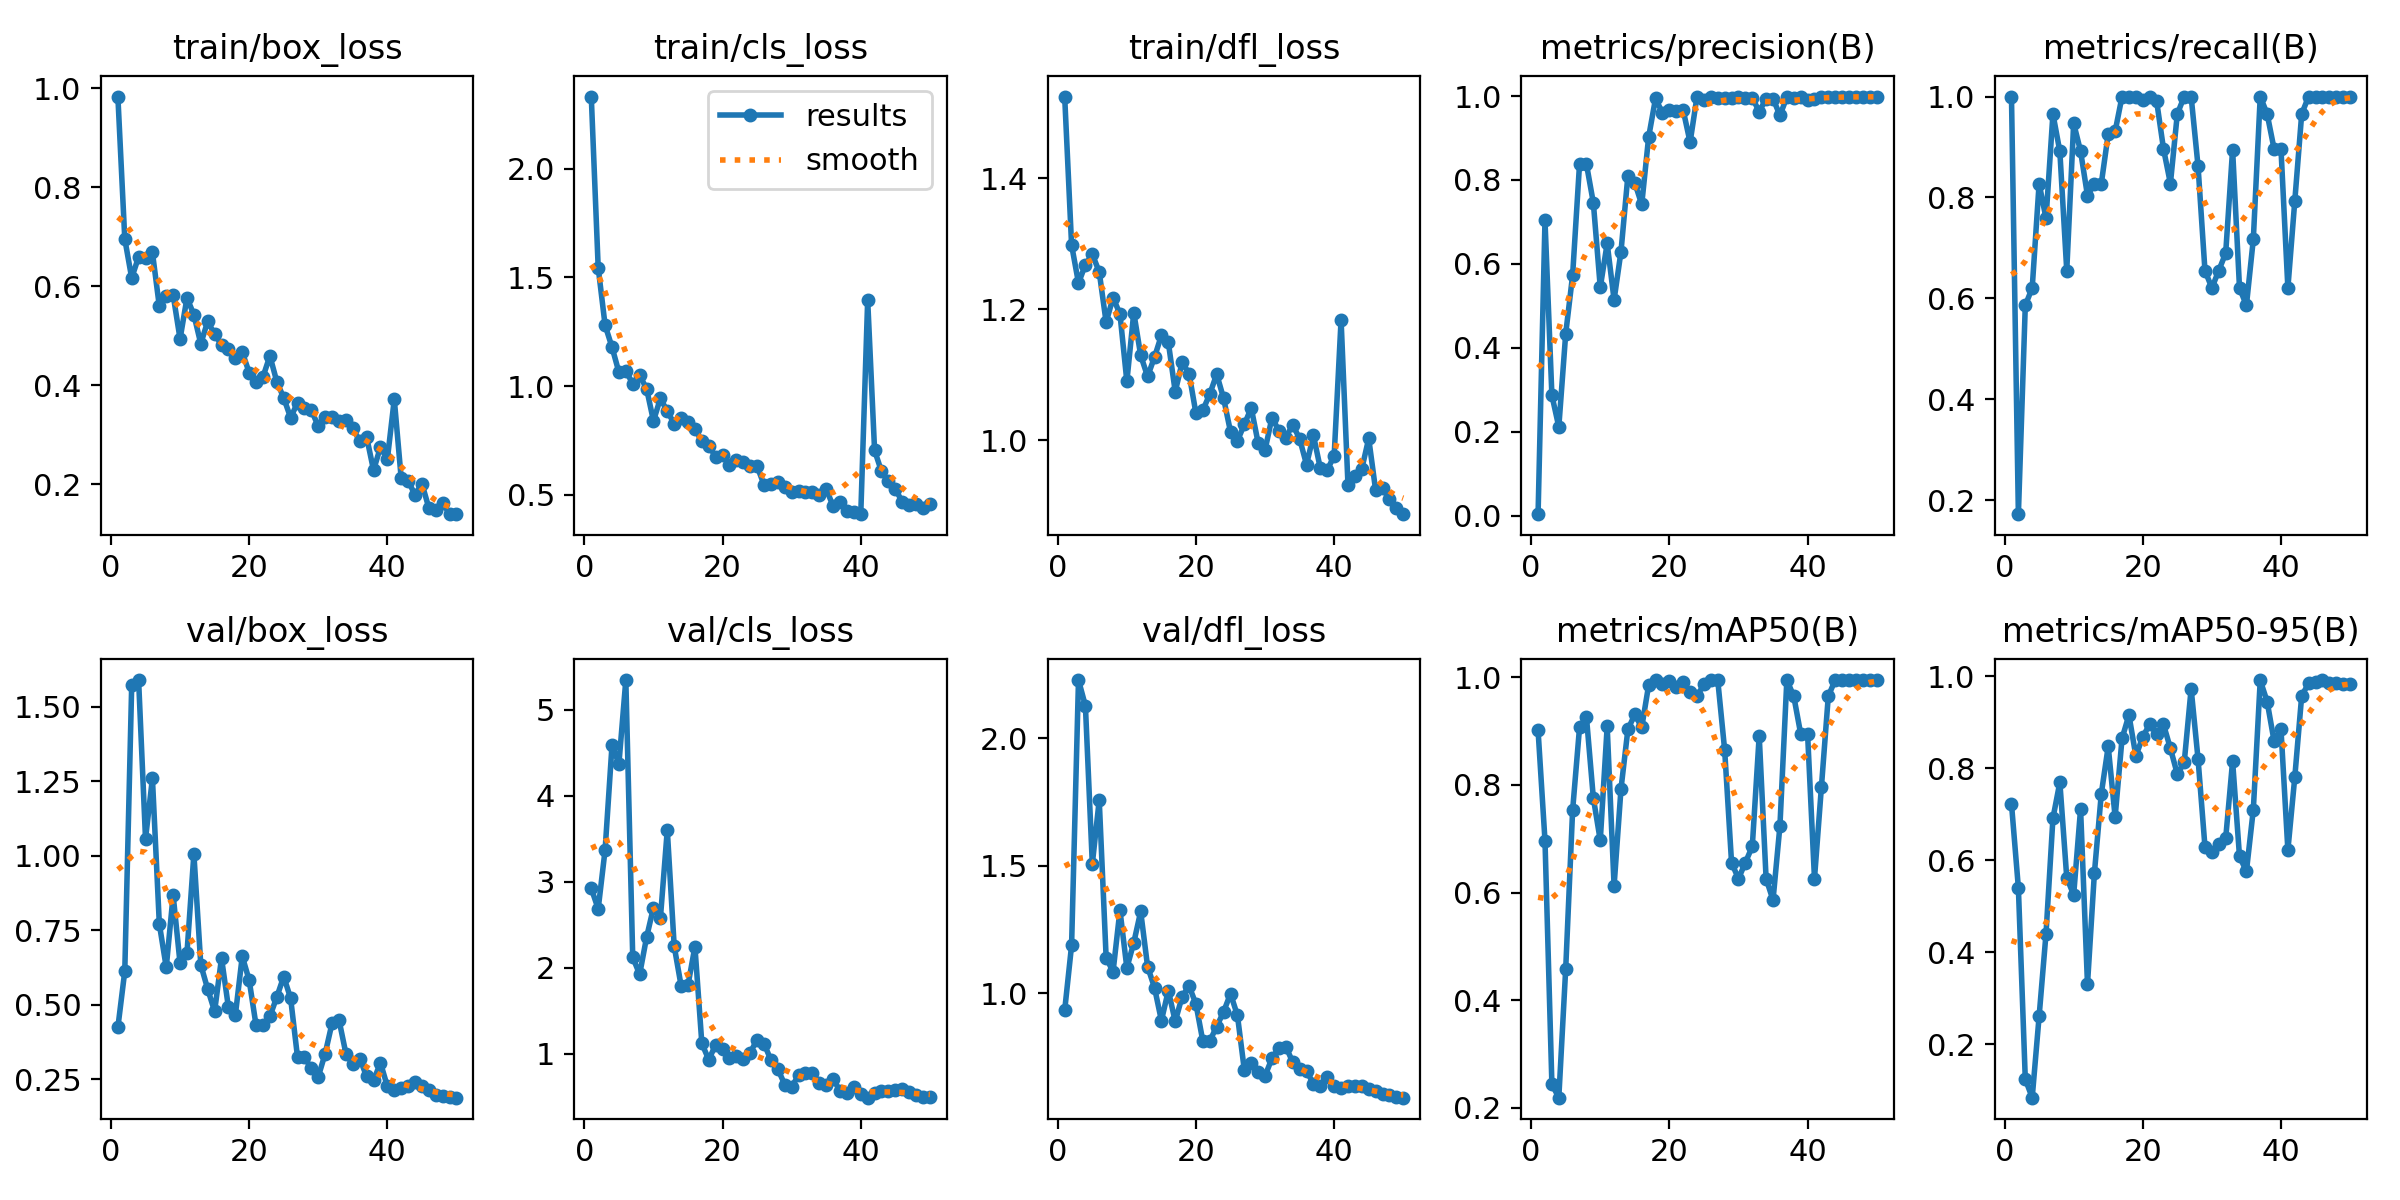

Values plotted in this chart, from the file beside it:
epoch, time, train/box_loss, train/cls_loss, train/dfl_loss, metrics/precision(B), metrics/recall(B), metrics/mAP50(B), metrics/mAP50-95(B), val/box_loss, val/cls_loss, val/dfl_loss, lr/pg0, lr/pg1, lr/pg2
1, 14.49, 0.9834, 2.331, 1.525, 0.00333, 1, 0.9012, 0.7227, 0.4242, 2.925, 0.9333, 0.00028, 0.00028, 0.00028
2, 25.1, 0.6957, 1.545, 1.298, 0.7035, 0.1724, 0.6966, 0.5395, 0.613, 2.685, 1.188, 0.0005685, 0.0005685, 0.0005685
3, 35.7, 0.6168, 1.28, 1.24, 0.2866, 0.5862, 0.2437, 0.1235, 1.571, 3.371, 2.229, 0.0008452, 0.0008452, 0.0008452
4, 47.03, 0.6596, 1.18, 1.268, 0.2114, 0.6207, 0.2187, 0.08323, 1.589, 4.586, 2.128, 0.00111, 0.00111, 0.00111
5, 57.9, 0.658, 1.064, 1.284, 0.4337, 0.8276, 0.4587, 0.2603, 1.057, 4.372, 1.508, 0.001363, 0.001363, 0.001363
6, 69.3, 0.6685, 1.069, 1.257, 0.5732, 0.7586, 0.7531, 0.4403, 1.26, 5.345, 1.758, 0.001604, 0.001604, 0.001604
7, 82.23, 0.5596, 1.012, 1.18, 0.838, 0.9655, 0.9069, 0.6912, 0.771, 2.125, 1.141, 0.001762, 0.001762, 0.001762
8, 94.06, 0.5808, 1.049, 1.218, 0.8379, 0.8912, 0.9263, 0.7695, 0.6257, 1.925, 1.085, 0.001723, 0.001723, 0.001723
9, 106.5, 0.5825, 0.9892, 1.193, 0.7454, 0.6552, 0.7756, 0.5618, 0.8679, 2.355, 1.326, 0.001683, 0.001683, 0.001683
10, 119.6, 0.4938, 0.8402, 1.09, 0.5442, 0.9469, 0.6969, 0.5245, 0.6388, 2.701, 1.1, 0.001644, 0.001644, 0.001644
11, 132.9, 0.5767, 0.9434, 1.195, 0.6487, 0.8917, 0.9087, 0.7113, 0.6739, 2.576, 1.199, 0.001604, 0.001604, 0.001604
12, 145.9, 0.5426, 0.8847, 1.13, 0.5143, 0.8036, 0.6124, 0.33, 1.006, 3.603, 1.321, 0.001564, 0.001564, 0.001564
13, 159, 0.484, 0.8278, 1.097, 0.6294, 0.8276, 0.7927, 0.5718, 0.6341, 2.253, 1.105, 0.001525, 0.001525, 0.001525
14, 172.2, 0.5295, 0.8556, 1.127, 0.8106, 0.8276, 0.9033, 0.7447, 0.5526, 1.793, 1.023, 0.001485, 0.001485, 0.001485
15, 186.1, 0.5028, 0.8359, 1.16, 0.7932, 0.9259, 0.931, 0.8476, 0.4781, 1.802, 0.8934, 0.001446, 0.001446, 0.001446
16, 200.9, 0.4823, 0.8014, 1.149, 0.7417, 0.931, 0.9069, 0.6939, 0.6569, 2.247, 1.011, 0.001406, 0.001406, 0.001406
17, 215.6, 0.474, 0.7495, 1.074, 0.9022, 1, 0.9855, 0.8648, 0.4911, 1.123, 0.8903, 0.001366, 0.001366, 0.001366
18, 230.7, 0.4545, 0.7259, 1.119, 0.9946, 1, 0.995, 0.9158, 0.4654, 0.934, 0.9878, 0.001327, 0.001327, 0.001327
19, 245.7, 0.4672, 0.6759, 1.102, 0.9595, 1, 0.9883, 0.8266, 0.6627, 1.107, 1.029, 0.001287, 0.001287, 0.001287
20, 260, 0.4258, 0.6823, 1.041, 0.9664, 0.9932, 0.993, 0.8683, 0.5826, 1.057, 0.9583, 0.001248, 0.001248, 0.001248
21, 274.9, 0.4066, 0.6397, 1.046, 0.9652, 1, 0.9827, 0.8957, 0.4309, 0.9566, 0.812, 0.001208, 0.001208, 0.001208
22, 289.4, 0.4171, 0.6593, 1.07, 0.9664, 0.9917, 0.9907, 0.8743, 0.4337, 0.9804, 0.814, 0.001168, 0.001168, 0.001168
23, 303.7, 0.4595, 0.6513, 1.101, 0.89, 0.8965, 0.9721, 0.8953, 0.4613, 0.9369, 0.8701, 0.001129, 0.001129, 0.001129
24, 317, 0.4074, 0.6313, 1.064, 0.9989, 0.8276, 0.9655, 0.8432, 0.5263, 1.015, 0.928, 0.001089, 0.001089, 0.001089
25, 332.3, 0.3747, 0.632, 1.013, 0.9899, 0.9655, 0.9868, 0.7872, 0.5947, 1.168, 0.999, 0.00105, 0.00105, 0.00105
26, 347.4, 0.3346, 0.5463, 0.9989, 0.9983, 1, 0.995, 0.8129, 0.5219, 1.121, 0.914, 0.00101, 0.00101, 0.00101
27, 363, 0.3651, 0.551, 1.024, 0.9957, 1, 0.995, 0.973, 0.3238, 0.9293, 0.6996, 0.0009704, 0.0009704, 0.0009704
28, 379.2, 0.3545, 0.5606, 1.049, 0.9949, 0.8621, 0.8652, 0.8202, 0.3239, 0.8238, 0.7272, 0.0009308, 0.0009308, 0.0009308
29, 397.8, 0.3498, 0.5376, 0.9955, 0.9965, 0.6552, 0.6556, 0.6294, 0.2866, 0.645, 0.6931, 0.0008912, 0.0008912, 0.0008912
30, 417, 0.3175, 0.5133, 0.9851, 0.9968, 0.6207, 0.6257, 0.6179, 0.2586, 0.6208, 0.6772, 0.0008516, 0.0008516, 0.0008516
31, 436.6, 0.3371, 0.5177, 1.034, 0.9964, 0.6552, 0.6558, 0.6361, 0.3366, 0.7514, 0.7454, 0.000812, 0.000812, 0.000812
32, 456.9, 0.3362, 0.5147, 1.014, 0.9963, 0.6897, 0.6857, 0.6477, 0.439, 0.7787, 0.7866, 0.0007724, 0.0007724, 0.0007724
33, 478.3, 0.3281, 0.5121, 1.004, 0.9629, 0.8949, 0.8915, 0.8154, 0.4494, 0.7818, 0.7918, 0.0007328, 0.0007328, 0.0007328
34, 497, 0.3296, 0.5001, 1.024, 0.9939, 0.6207, 0.6259, 0.6081, 0.3363, 0.6658, 0.7308, 0.0006932, 0.0006932, 0.0006932
35, 516, 0.3132, 0.5279, 1.002, 0.994, 0.5862, 0.5859, 0.5756, 0.3, 0.6342, 0.7025, 0.0006536, 0.0006536, 0.0006536
36, 535.2, 0.2874, 0.4481, 0.9626, 0.9541, 0.7174, 0.7238, 0.7102, 0.3198, 0.7112, 0.6958, 0.000614, 0.000614, 0.000614
37, 553.5, 0.2955, 0.4675, 1.007, 0.9973, 1, 0.995, 0.9914, 0.2598, 0.57, 0.6462, 0.0005744, 0.0005744, 0.0005744
38, 573.1, 0.2285, 0.4265, 0.9566, 0.9966, 0.9655, 0.9651, 0.945, 0.2465, 0.5443, 0.6376, 0.0005348, 0.0005348, 0.0005348
39, 591.7, 0.2755, 0.423, 0.954, 0.9968, 0.8965, 0.8953, 0.8594, 0.3055, 0.6117, 0.6711, 0.0004952, 0.0004952, 0.0004952
40, 612.7, 0.251, 0.4115, 0.9765, 0.9897, 0.8965, 0.8953, 0.8851, 0.2266, 0.5352, 0.6354, 0.0004556, 0.0004556, 0.0004556
41, 634.3, 0.3718, 1.396, 1.184, 0.9936, 0.6207, 0.626, 0.6219, 0.2141, 0.4924, 0.6308, 0.000416, 0.000416, 0.000416
42, 655, 0.2123, 0.7047, 0.931, 0.9978, 0.7931, 0.7956, 0.7806, 0.2226, 0.5493, 0.637, 0.0003764, 0.0003764, 0.0003764
43, 673.4, 0.2074, 0.6079, 0.945, 0.9982, 0.9655, 0.9651, 0.9579, 0.2277, 0.5734, 0.6362, 0.0003368, 0.0003368, 0.0003368
44, 691, 0.1786, 0.5626, 0.9562, 0.9982, 1, 0.995, 0.9844, 0.2409, 0.57, 0.6369, 0.0002972, 0.0002972, 0.0002972
45, 707.7, 0.2016, 0.5276, 1.003, 0.9981, 1, 0.995, 0.988, 0.2271, 0.5851, 0.6256, 0.0002576, 0.0002576, 0.0002576
46, 722.3, 0.1524, 0.4682, 0.9234, 0.9981, 1, 0.995, 0.9919, 0.2144, 0.5916, 0.6186, 0.000218, 0.000218, 0.000218
47, 741.2, 0.1476, 0.4548, 0.9267, 0.9982, 1, 0.995, 0.9864, 0.1965, 0.5635, 0.6058, 0.0001784, 0.0001784, 0.0001784
48, 759.5, 0.1621, 0.4567, 0.9095, 0.9983, 1, 0.995, 0.9845, 0.1958, 0.5255, 0.6002, 0.0001388, 0.0001388, 0.0001388
49, 775.1, 0.1404, 0.4403, 0.8961, 0.9983, 1, 0.995, 0.984, 0.1913, 0.506, 0.5945, 9.92e-05, 9.92e-05, 9.92e-05
50, 789.5, 0.1397, 0.4562, 0.8868, 0.9983, 1, 0.995, 0.984, 0.1886, 0.5004, 0.5913, 5.96e-05, 5.96e-05, 5.96e-05
